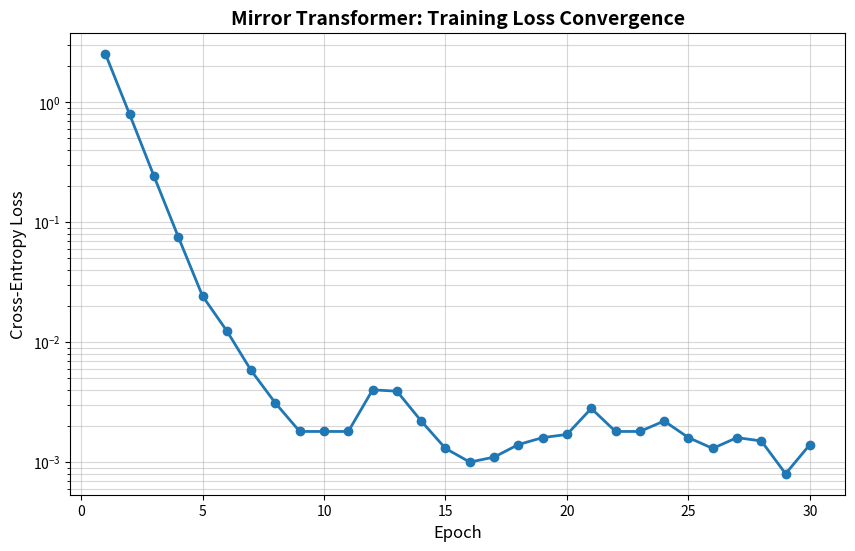

The matplotlib source for this figure:
import matplotlib.pyplot as plt

# Your actual training losses
epochs = list(range(1, 31))
losses = [2.5325, 0.7898, 0.2420, 0.0755, 0.0242, 0.0124, 0.0058, 0.0031, 0.0018, 0.0018, 0.0018, 0.0040, 0.0039, 0.0022, 0.0013, 0.0010, 0.0011, 0.0014, 0.0016, 0.0017, 0.0028, 0.0018, 0.0018, 0.0022, 0.0016, 0.0013, 0.0016, 0.0015, 0.0008, 0.0014]

plt.figure(figsize=(10, 6))
plt.plot(epochs, losses, marker='o', linestyle='-', color='#1f77b4', linewidth=2)

# Adding labels to make it look research-standard
plt.title("Mirror Transformer: Training Loss Convergence", fontsize=14, fontweight='bold')
plt.xlabel("Epoch", fontsize=12)
plt.ylabel("Cross-Entropy Loss", fontsize=12)
plt.yscale('log') # Log scale shows the small improvements at the end better
plt.grid(True, which="both", ls="-", alpha=0.5)

# Save the file
plt.savefig("loss_curve.png", dpi=300)
print("Graph saved successfully as 'loss_curve.png'")